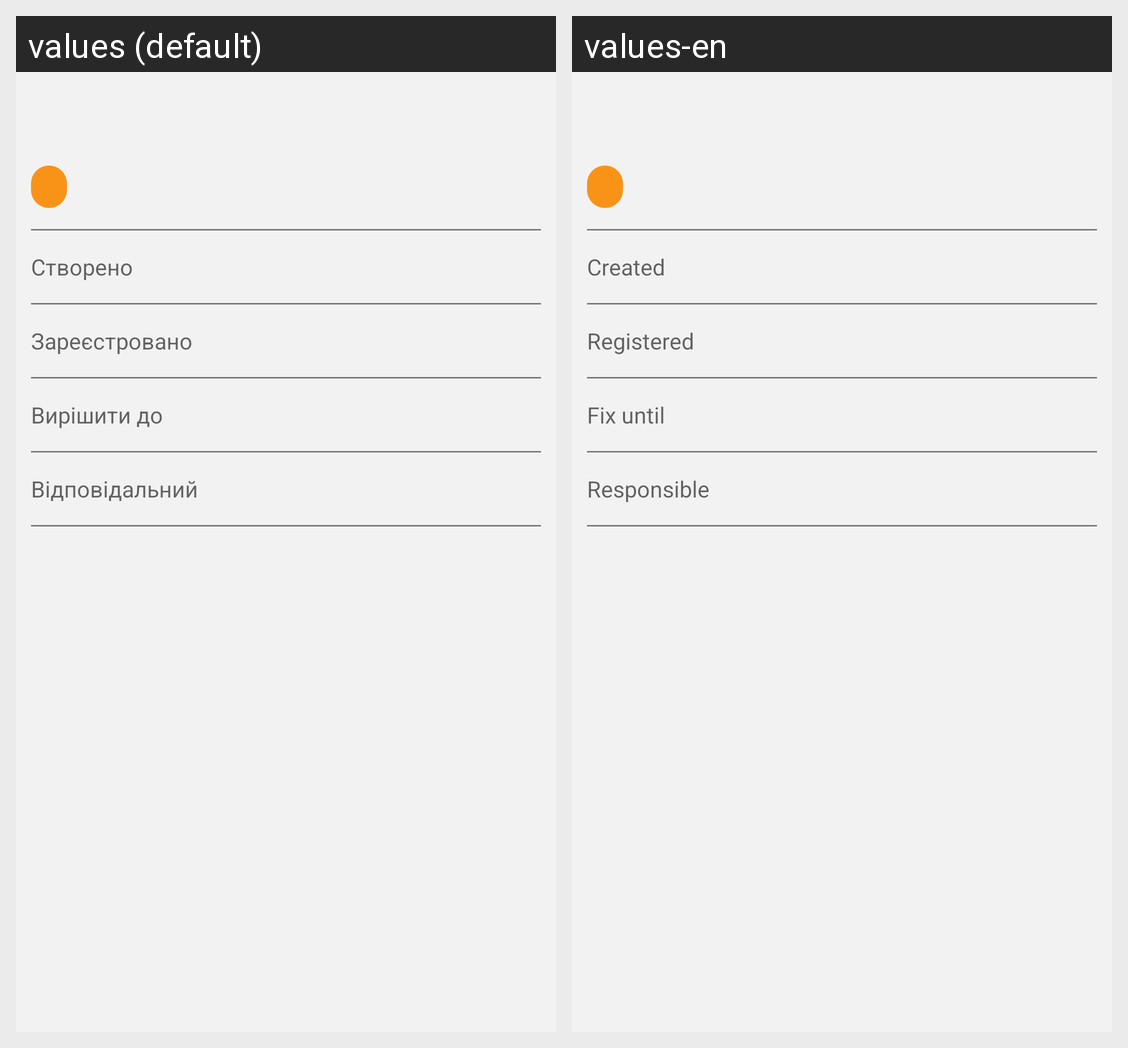

Here is an Android app screen in its default locale and in the app's own translations. Write out the translated-string differences for the strings that appear on this screen.
Android screen res/layout/scroll.xml rendered under 2 locales, left to right: values (default), values-en. Device: Nexus 5 (rendered at 1080×1920; each locale shown at half size, 540×960, under a caption strip naming it); theme AppTheme.
Strings drawn on this screen, with the default value and each locale's value (text and hints the layout hard-codes, and strings that could not be matched under every locale, appear in the picture but are not listed):

hint_created
  values: Створено
  values-en: Created

hint_registered
  values: Зареєстровано
  values-en: Registered

hint_resolve
  values: Вирішити до
  values-en: Fix until

hint_responsible
  values: Відповідальний
  values-en: Responsible
